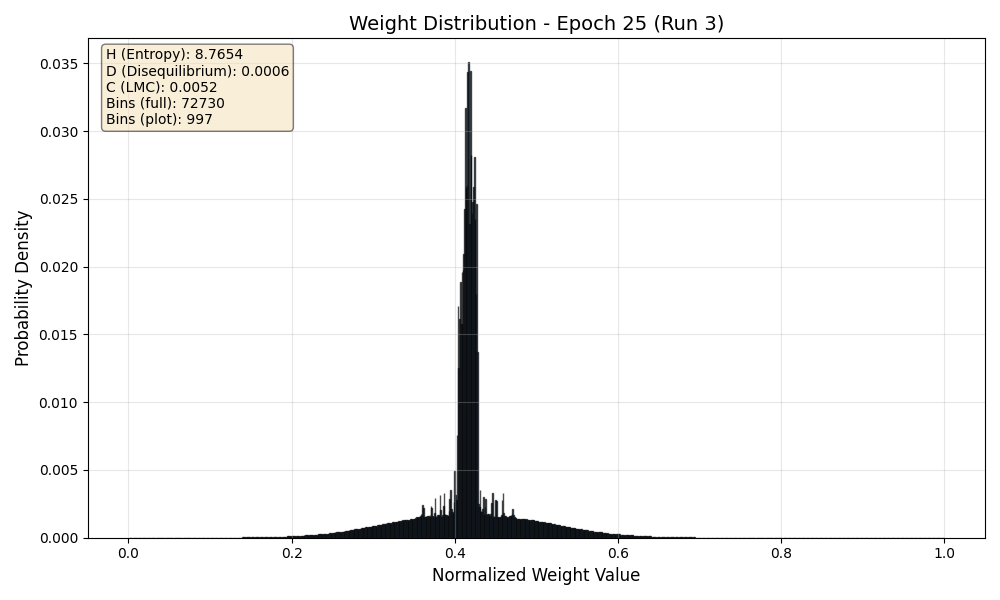

Source data for this figure (header and first rows):
Bin_Center, Probability
0.000006875, 0.00000003454
0.00002062, 0.0000000001
0.00003437, 0.0000000001
0.00004812, 0.0000000001
0.00006187, 0.0000000001
0.00007562, 0.0000000001
0.00008937, 0.0000000001
0.0001031, 0.0000000001
0.0001169, 0.0000000001
0.0001306, 0.0000000001
0.0001444, 0.0000000001
0.0001581, 0.0000000001
0.0001719, 0.0000000001
0.0001856, 0.0000000001
0.0001994, 0.0000000001
0.0002131, 0.0000000001
0.0002269, 0.0000000001
0.0002406, 0.0000000001
0.0002544, 0.0000000001
0.0002681, 0.0000000001
0.0002819, 0.0000000001
0.0002956, 0.0000000001
0.0003094, 0.0000000001
0.0003231, 0.0000000001
0.0003369, 0.0000000001
0.0003506, 0.0000000001
0.0003644, 0.0000000001
0.0003781, 0.0000000001
0.0003919, 0.0000000001
0.0004056, 0.0000000001
0.0004194, 0.0000000001
0.0004331, 0.0000000001
0.0004469, 0.0000000001
0.0004606, 0.0000000001
0.0004744, 0.0000000001
0.0004881, 0.0000000001
0.0005019, 0.0000000001
0.0005156, 0.0000000001
0.0005294, 0.0000000001
0.0005431, 0.0000000001
0.0005569, 0.0000000001
0.0005706, 0.0000000001
0.0005844, 0.00000001986
0.0005981, 0.00000009166
0.0006119, 0.00000009038
0.0006256, 0.000000005322
0.0006394, 0.0000000001
0.0006531, 0.0000000001
0.0006669, 0.0000000001
0.0006806, 0.0000000001
0.0006943, 0.00000003511
0.0007081, 0.00000003397
0.0007218, 0.0000000001
0.0007356, 0.0000000001
0.0007493, 0.00000002352
0.0007631, 0.00000001101
0.0007768, 0.0000000001
0.0007906, 0.0000000001
0.0008043, 0.0000000001
0.0008181, 0.0000000001
... 72,670 more rows
